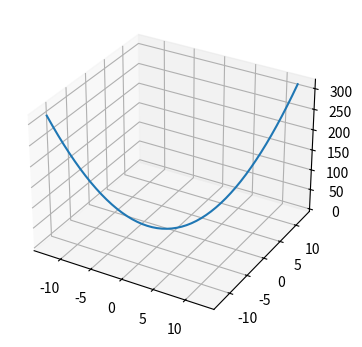

This figure's Python source:
import numpy as np
from matplotlib import pyplot as plt
plt.rcParams["figure.figsize"] = [7.50, 3.50]
plt.rcParams["figure.autolayout"] = True
x = np.linspace(-4 * np.pi, 4 * np.pi, 50)
y = np.linspace(-4 * np.pi, 4 * np.pi, 50)
z = x ** 2 + y ** 2
fig = plt.figure()
ax = fig.add_subplot(111, projection='3d')
ax.plot(x, y, z)
plt.show()